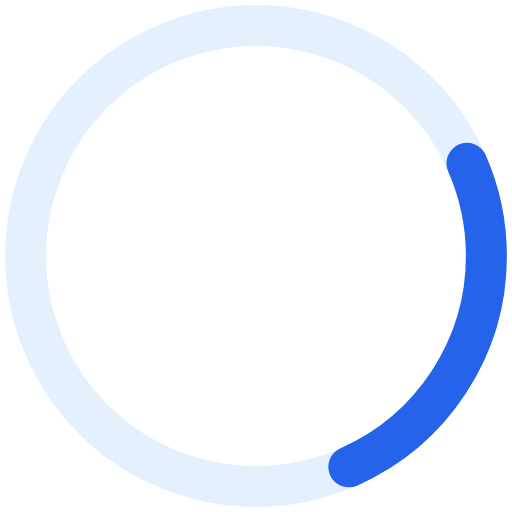
t = 0.00 s
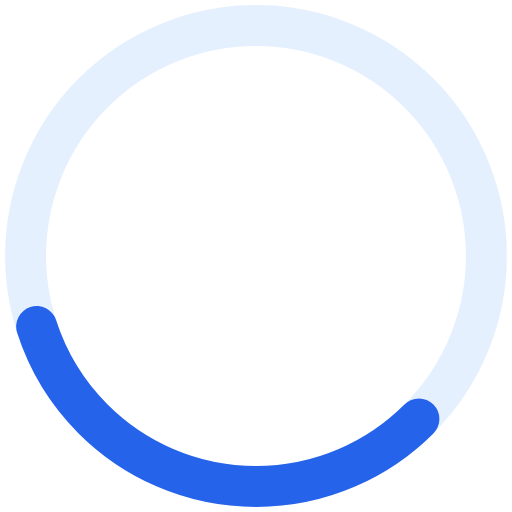
t = 0.15 s
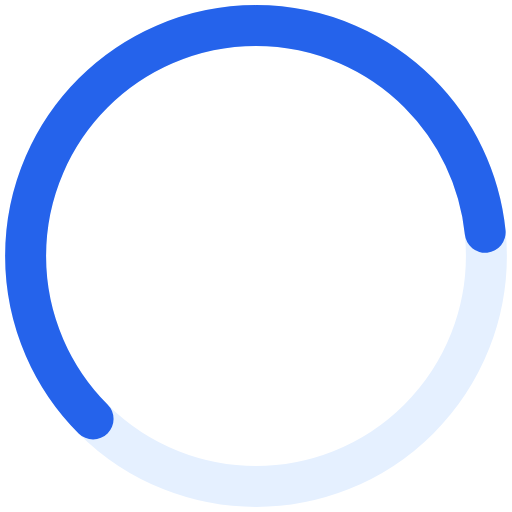
t = 0.45 s
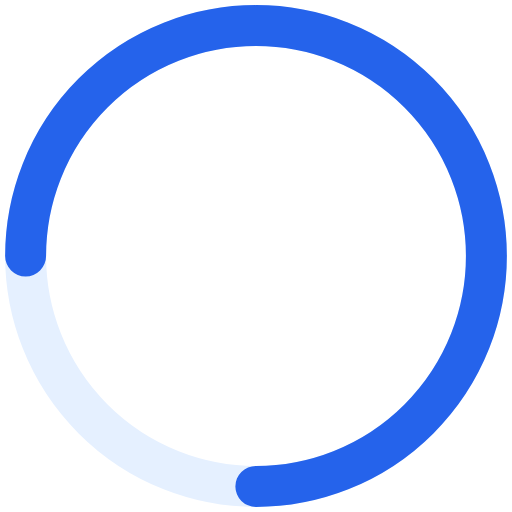
t = 0.60 s
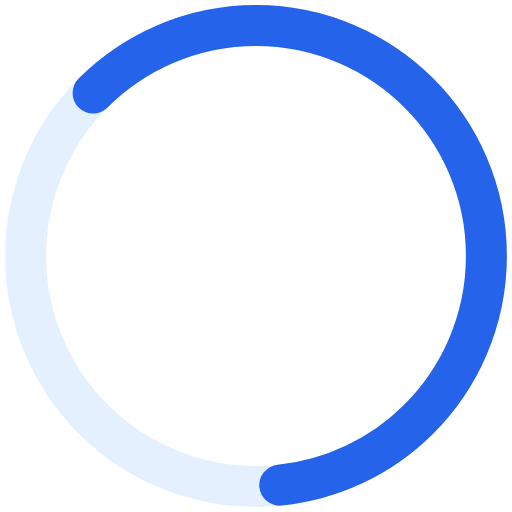
t = 0.75 s
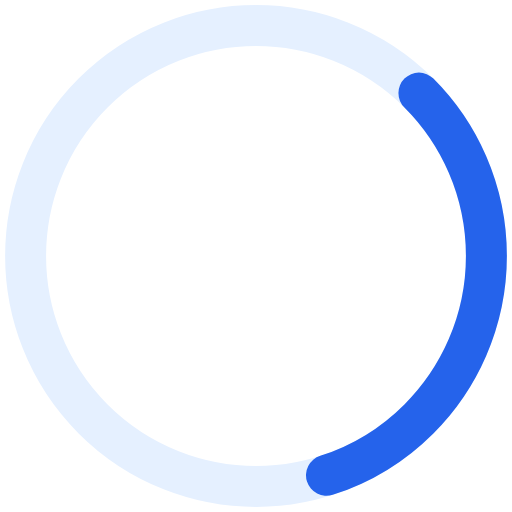
t = 1.05 s

The animated SVG that drew these frames (rendered in a browser with its animation timeline set to each time). Animation: 2 SMIL elements (animate=1,animateTransform=1); one cycle of 1.20 s, repeats indefinitely.

<svg
  width="64"
  height="64"
  viewBox="0 0 100 100"
  xmlns="http://www.w3.org/2000/svg"
>
  <!-- Background circle -->
  <circle
    cx="50"
    cy="50"
    r="45"
    stroke="#E5F0FF"
    stroke-width="8"
    fill="none"
  />

  <!-- Animated circle -->
  <circle
    cx="50"
    cy="50"
    r="45"
    stroke="#2563EB"
    stroke-width="8"
    stroke-linecap="round"
    fill="none"
    stroke-dasharray="212"
    stroke-dashoffset="160"
  >
    <animateTransform
      attributeName="transform"
      type="rotate"
      from="0 50 50"
      to="360 50 50"
      dur="1.2s"
      repeatCount="indefinite"
    />
    <animate
      attributeName="stroke-dashoffset"
      values="160;0;160"
      dur="1.2s"
      repeatCount="indefinite"
    />
  </circle>
</svg>
